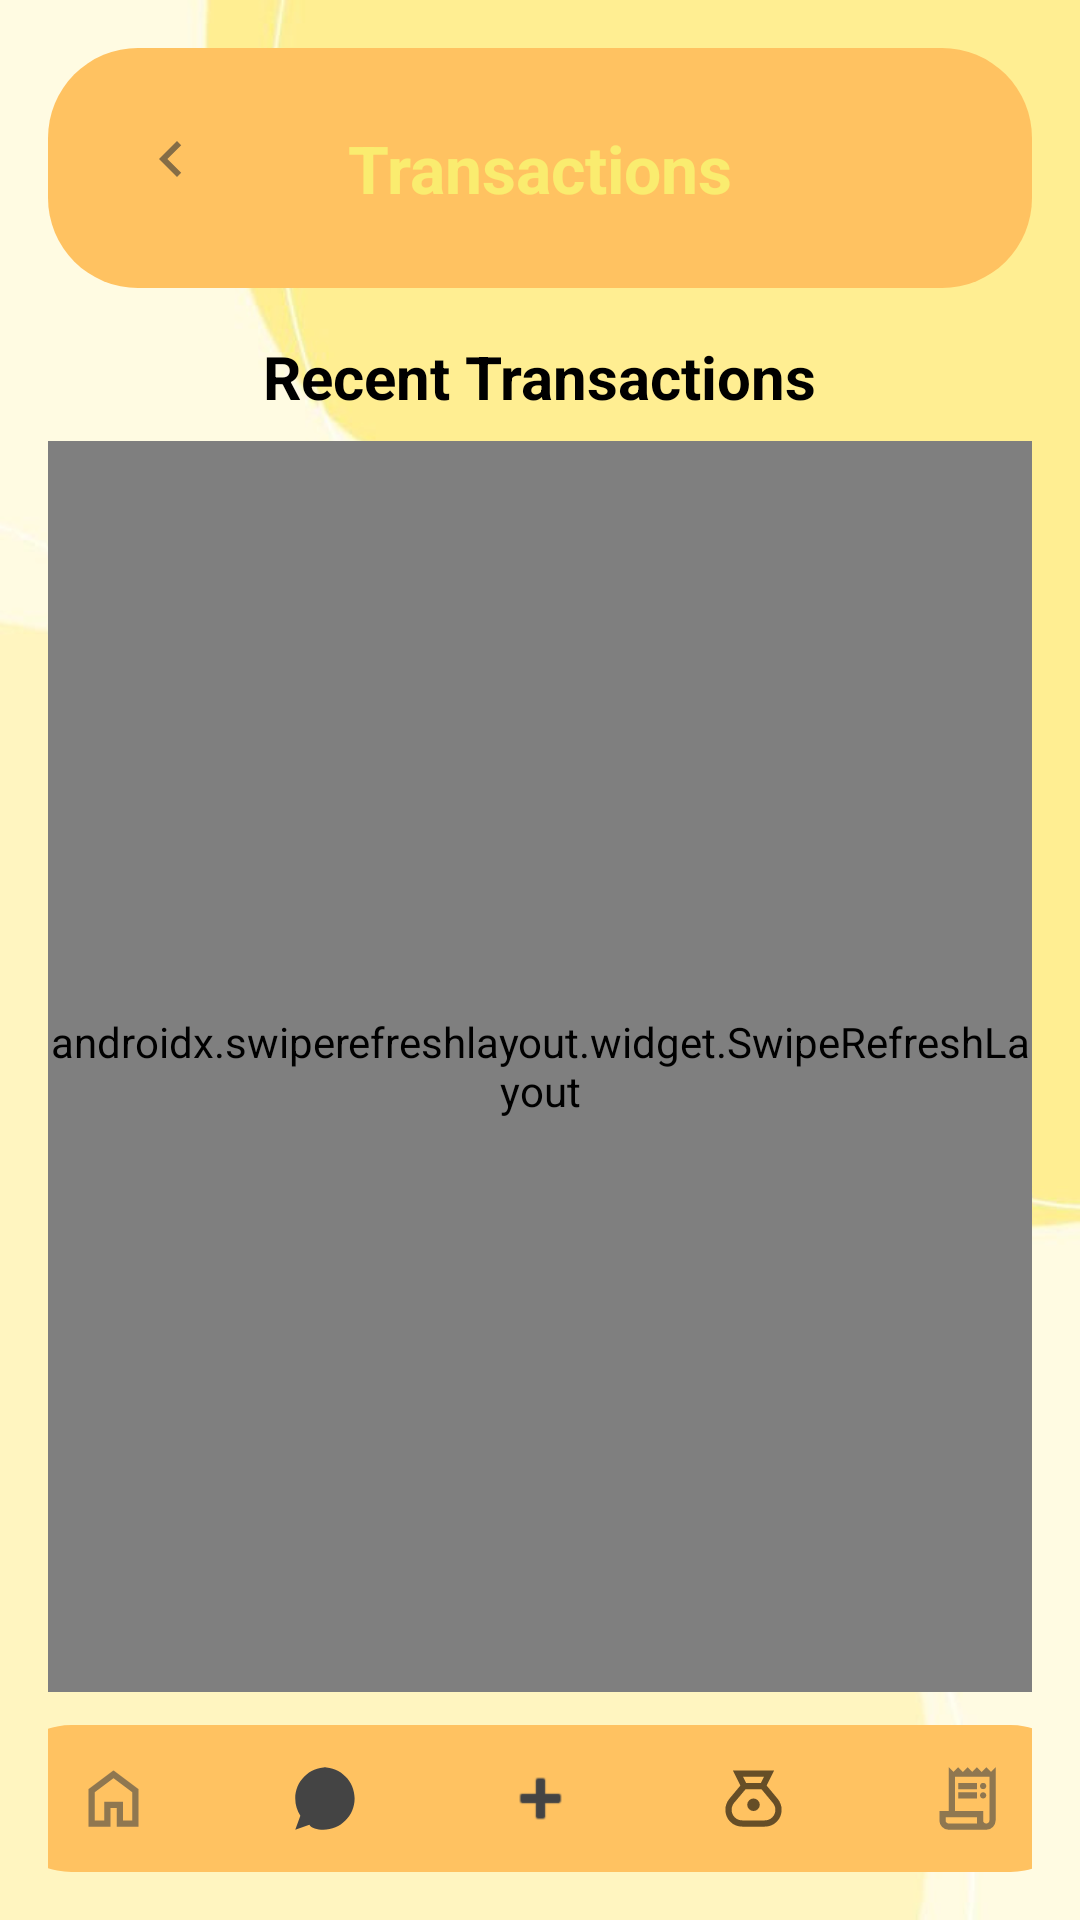

Write the Android layout XML for this screen, with the resource values it uses.
<!-- AndroidManifest.xml: application theme Theme.ExpensifyTrackerDesign -->
<!-- res/layout/activity_spending2.xml -->
<?xml version="1.0" encoding="utf-8"?>
<androidx.constraintlayout.widget.ConstraintLayout xmlns:android="http://schemas.android.com/apk/res/android"
    xmlns:app="http://schemas.android.com/apk/res-auto"
    xmlns:tools="http://schemas.android.com/tools"
    android:layout_width="match_parent"
    android:layout_height="match_parent"
    android:background="@drawable/bg_tracker"
    android:padding="16dp"
    tools:context=".Spending2Activity">

    <View
        android:id="@+id/headerBg"
        android:layout_width="0dp"
        android:layout_height="80dp"
        android:background="@drawable/input"
        app:layout_constraintBottom_toBottomOf="parent"
        app:layout_constraintEnd_toEndOf="parent"
        app:layout_constraintHorizontal_bias="0.0"
        app:layout_constraintStart_toStartOf="parent"
        app:layout_constraintTop_toTopOf="parent"
        app:layout_constraintVertical_bias="0.0" />

    <ImageButton
        android:id="@+id/imageButton"
        android:layout_width="wrap_content"
        android:layout_height="wrap_content"
        android:background="@android:color/transparent"
        app:layout_constraintBottom_toBottomOf="@id/headerBg"
        app:layout_constraintEnd_toEndOf="parent"
        app:layout_constraintHorizontal_bias="0.095"
        app:layout_constraintStart_toStartOf="@id/headerBg"
        app:layout_constraintTop_toTopOf="@id/headerBg"
        app:layout_constraintVertical_bias="0.446"
        app:srcCompat="@drawable/ic_backarrow_name"
        tools:ignore="SpeakableTextPresentCheck,TouchTargetSizeCheck" />

    <TextView
        android:id="@+id/addincometitle"
        android:layout_width="wrap_content"
        android:layout_height="wrap_content"
        android:text="Transactions"
        android:textColor="#FAEC6F"
        android:textSize="22sp"
        android:textStyle="bold"
        app:layout_constraintBottom_toBottomOf="@id/headerBg"
        app:layout_constraintEnd_toEndOf="@id/headerBg"
        app:layout_constraintStart_toStartOf="@id/headerBg"
        app:layout_constraintTop_toTopOf="@id/headerBg" />

    <ImageView
        android:id="@+id/imageView5"
        android:layout_width="40dp"
        android:layout_height="40dp"
        android:visibility="gone"
        app:layout_constraintBottom_toBottomOf="@id/headerBg"
        app:layout_constraintEnd_toEndOf="@id/headerBg"
        app:layout_constraintHorizontal_bias="0.952"
        app:layout_constraintStart_toStartOf="parent"
        app:layout_constraintTop_toTopOf="@id/headerBg"
        app:layout_constraintVertical_bias="0.375"
        app:srcCompat="@drawable/ic_action_name" />

    
    <View
        android:id="@+id/circlePlaceholder"
        android:layout_width="1dp"
        android:layout_height="1dp"
        android:transitionName="spending_circle"
        android:alpha="0"
        app:layout_constraintTop_toTopOf="parent"
        app:layout_constraintStart_toStartOf="parent" />

    <TextView
        android:id="@+id/textPlaceholder"
        android:layout_width="wrap_content"
        android:layout_height="wrap_content"
        android:transitionName="spending_text"
        android:alpha="0"
        app:layout_constraintTop_toTopOf="parent"
        app:layout_constraintStart_toStartOf="parent" />

    <TextView
        android:id="@+id/tvSpendHeader"
        android:layout_width="wrap_content"
        android:layout_height="wrap_content"
        android:layout_marginTop="16dp"
        android:text="Recent Transactions"
        android:textColor="#000"
        android:textSize="20sp"
        android:textStyle="bold"
        android:transitionName="spending_header"
        app:layout_constraintEnd_toEndOf="parent"
        app:layout_constraintStart_toStartOf="parent"
        app:layout_constraintTop_toBottomOf="@+id/headerBg" />

    <androidx.swiperefreshlayout.widget.SwipeRefreshLayout
        android:id="@+id/swipeRefreshLayout"
        android:layout_width="0dp"
        android:layout_height="0dp"
        android:layout_marginTop="8dp"
        android:layout_marginBottom="60dp"
        app:layout_constraintBottom_toBottomOf="parent"
        app:layout_constraintEnd_toEndOf="parent"
        app:layout_constraintStart_toStartOf="parent"
        app:layout_constraintTop_toBottomOf="@id/tvSpendHeader">


        <androidx.recyclerview.widget.RecyclerView
            android:id="@+id/rvExpenses"
            android:layout_width="match_parent"
            android:layout_height="match_parent" />

    </androidx.swiperefreshlayout.widget.SwipeRefreshLayout>

    <EditText
        android:id="@+id/editbuttomText2"
        android:layout_width="362dp"
        android:layout_height="49dp"
        android:background="@drawable/input"
        android:clickable="false"
        android:cursorVisible="false"
        android:focusable="false"
        app:layout_constraintBottom_toBottomOf="parent"
        app:layout_constraintEnd_toEndOf="parent"
        app:layout_constraintStart_toStartOf="parent"
        app:layout_constraintTop_toTopOf="parent"
        app:layout_constraintVertical_bias="1.0"
        tools:ignore="MissingConstraints,SpeakableTextPresentCheck" />

    <ImageButton
        android:id="@+id/btnDashboard"
        android:layout_width="45dp"
        android:layout_height="45dp"
        android:background="?attr/selectableItemBackgroundBorderless"
        android:padding="10dp"
        android:scaleType="fitCenter"
        app:layout_constraintBottom_toBottomOf="@+id/editbuttomText2"
        app:layout_constraintEnd_toEndOf="@+id/editbuttomText2"
        app:layout_constraintHorizontal_bias="0.05"
        app:layout_constraintStart_toStartOf="@+id/editbuttomText2"
        app:layout_constraintTop_toTopOf="@+id/editbuttomText2"
        app:layout_constraintVertical_bias="0.5"
        app:srcCompat="@drawable/ic_home_name"
        app:tint="#444444"
        tools:ignore="TouchTargetSizeCheck,SpeakableTextPresentCheck" />

    <ImageButton
        android:id="@+id/btnAiChat"
        android:layout_width="45dp"
        android:layout_height="45dp"
        android:background="?attr/selectableItemBackgroundBorderless"
        android:padding="10dp"
        android:scaleType="fitCenter"
        app:layout_constraintBottom_toBottomOf="@+id/editbuttomText2"
        app:layout_constraintEnd_toEndOf="@+id/editbuttomText2"
        app:layout_constraintHorizontal_bias="0.275"
        app:layout_constraintStart_toStartOf="@+id/editbuttomText2"
        app:layout_constraintTop_toTopOf="@+id/editbuttomText2"
        app:layout_constraintVertical_bias="0.5"
        app:srcCompat="@drawable/ic_ai_chat"
        app:tint="#444444"
        tools:ignore="SpeakableTextPresentCheck" />

    <ImageButton
        android:id="@+id/btnAddExpense"
        android:layout_width="45dp"
        android:layout_height="45dp"
        android:background="?attr/selectableItemBackgroundBorderless"
        android:padding="10dp"
        android:scaleType="fitCenter"
        app:layout_constraintBottom_toBottomOf="@+id/editbuttomText2"
        app:layout_constraintEnd_toEndOf="@+id/editbuttomText2"
        app:layout_constraintHorizontal_bias="0.5"
        app:layout_constraintStart_toStartOf="@+id/editbuttomText2"
        app:layout_constraintTop_toTopOf="@+id/editbuttomText2"
        app:layout_constraintVertical_bias="0.5"
        app:srcCompat="@android:drawable/ic_input_add"
        app:tint="#444444"
        tools:ignore="SpeakableTextPresentCheck" />

    <ImageButton
        android:id="@+id/btnSpending"
        android:layout_width="45dp"
        android:layout_height="45dp"
        android:background="@drawable/bg_nav_active"
        android:padding="10dp"
        android:scaleType="fitCenter"
        app:layout_constraintBottom_toBottomOf="@+id/editbuttomText2"
        app:layout_constraintEnd_toEndOf="@+id/editbuttomText2"
        app:layout_constraintHorizontal_bias="0.725"
        app:layout_constraintStart_toStartOf="@+id/editbuttomText2"
        app:layout_constraintTop_toTopOf="@+id/editbuttomText2"
        app:layout_constraintVertical_bias="0.5"
        app:srcCompat="@drawable/ic_money2_name"
        app:tint="#000000"
        tools:ignore="SpeakableTextPresentCheck,TouchTargetSizeCheck" />

    <ImageButton
        android:id="@+id/btnScanner"
        android:layout_width="45dp"
        android:layout_height="45dp"
        android:background="?attr/selectableItemBackgroundBorderless"
        android:padding="10dp"
        android:scaleType="fitCenter"
        app:layout_constraintBottom_toBottomOf="@+id/editbuttomText2"
        app:layout_constraintEnd_toEndOf="@+id/editbuttomText2"
        app:layout_constraintHorizontal_bias="0.95"
        app:layout_constraintStart_toStartOf="@+id/editbuttomText2"
        app:layout_constraintTop_toTopOf="@+id/editbuttomText2"
        app:layout_constraintVertical_bias="0.5"
        app:srcCompat="@drawable/ic_receipt_name"
        app:tint="#444444"
        tools:ignore="SpeakableTextPresentCheck" />


</androidx.constraintlayout.widget.ConstraintLayout>
<!-- resources referenced by this layout -->
<resources>
  <!-- drawable ic_ai_chat (drawable) -->
  <vector xmlns:android="http://schemas.android.com/apk/res/android"
      android:width="24dp"
      android:height="24dp"
      android:viewportWidth="24"
      android:viewportHeight="24">
      <path
          android:fillColor="#000000"
          android:pathData="M12,2C6.48,2 2,6.48 2,12c0,2.02 0.6,3.9 1.63,5.48L2,22l4.52,-1.63C7.1,21.4 8.98,22 11,22c5.52,0 10,-4.48 10,-10S16.52,2 11,2z" />
  </vector>
  <!-- drawable ic_backarrow_name (drawable-anydpi) -->
  <vector xmlns:android="http://schemas.android.com/apk/res/android"
      android:width="24dp"
      android:height="24dp"
      android:viewportWidth="960"
      android:viewportHeight="960"
      android:tint="#333333"
      android:alpha="0.6"
      android:autoMirrored="true">
    <path
        android:fillColor="@android:color/white"
        android:pathData="M560,720L320,480L560,240L616,296L432,480L616,664L560,720Z"/>
  </vector>
  <!-- drawable ic_home_name (drawable-anydpi) -->
  <vector xmlns:android="http://schemas.android.com/apk/res/android"
      android:width="24dp"
      android:height="24dp"
      android:viewportWidth="960"
      android:viewportHeight="960"
      android:tint="#333333"
      android:alpha="0.6">
    <path
        android:fillColor="@android:color/white"
        android:pathData="M240,760L360,760L360,520L600,520L600,760L720,760L720,400L480,220L240,400L240,760ZM160,840L160,360L480,120L800,360L800,840L520,840L520,600L440,600L440,840L160,840ZM480,490L480,490L480,490L480,490L480,490L480,490L480,490L480,490L480,490Z"/>
  </vector>
  <!-- drawable ic_money2_name (drawable-anydpi) -->
  <vector xmlns:android="http://schemas.android.com/apk/res/android"
      android:width="24dp"
      android:height="24dp"
      android:viewportWidth="960"
      android:viewportHeight="960"
      android:tint="#333333"
      android:alpha="0.6">
    <path
        android:fillColor="@android:color/white"
        android:pathData="M336,840Q245,840 182.5,777.5Q120,715 120,624Q120,586 133,550Q146,514 170,485L312,314L215,120L745,120L648,314L790,485Q814,514 827,550Q840,586 840,624Q840,715 777,777.5Q714,840 624,840L336,840ZM480,640Q447,640 423.5,616.5Q400,593 400,560Q400,527 423.5,503.5Q447,480 480,480Q513,480 536.5,503.5Q560,527 560,560Q560,593 536.5,616.5Q513,640 480,640ZM385,280L575,280L615,200L345,200L385,280ZM336,760L624,760Q681,760 720.5,720.5Q760,681 760,624Q760,600 751.5,577.5Q743,555 728,537L581,360L380,360L232,536Q217,554 208.5,577Q200,600 200,624Q200,681 239.5,720.5Q279,760 336,760Z"/>
  </vector>
  <!-- drawable input (drawable) -->
  <?xml version="1.0" encoding="utf-8"?>
  <shape xmlns:android="http://schemas.android.com/apk/res/android">
      <solid android:color="#FFC261"/>
      <corners
          android:topLeftRadius="30dp"
          android:topRightRadius="30dp"
          android:bottomLeftRadius="30dp"
          android:bottomRightRadius="30dp"/>
  </shape>
  <style name="Theme.ExpensifyTrackerDesign" parent="Base.Theme.ExpensifyTrackerDesign" />
  <style name="Base.Theme.ExpensifyTrackerDesign" parent="Theme.MaterialComponents.DayNight.NoActionBar">
          <item name="android:windowActivityTransitions">true</item>
          <item name="android:windowContentTransitions">true</item>
          <item name="android:windowSharedElementEnterTransition">@android:transition/move</item>
          <item name="android:windowSharedElementExitTransition">@android:transition/move</item>
  
          
          <item name="materialButtonStyle">@style/Widget.AppCompat.Button</item>
  
      </style>
</resources>
